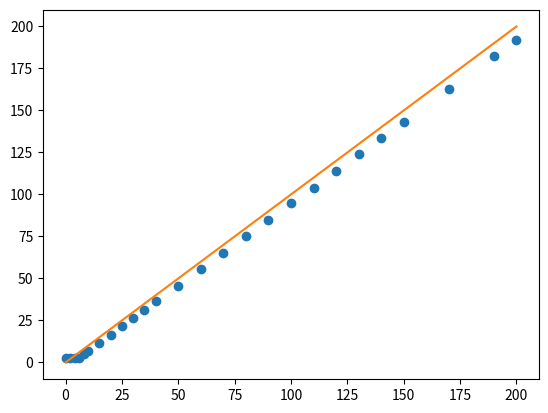

Recreate this plot in Python.
import numpy as np
from scipy import interpolate
import matplotlib.pyplot as plt

setc = np.array([0,2,4,6,8,10,15,20,25,30,35,40,50,60,70,80,90,100,110,120,130,140,150,170,190,200])

current = np.array([2.39,2.39,2.39,2.9,4.85,6.81,11.71,16.61,21.5,26.3,31.18,36.4,45.8,55.6,65.4,75.1,84.9,94.7,104,114,123.9,133.7,143,162.9,182.3,191.9])


app = current*1.02+4

plt.plot(setc, current, 'o')
plt.plot(setc, setc)
plt.show()